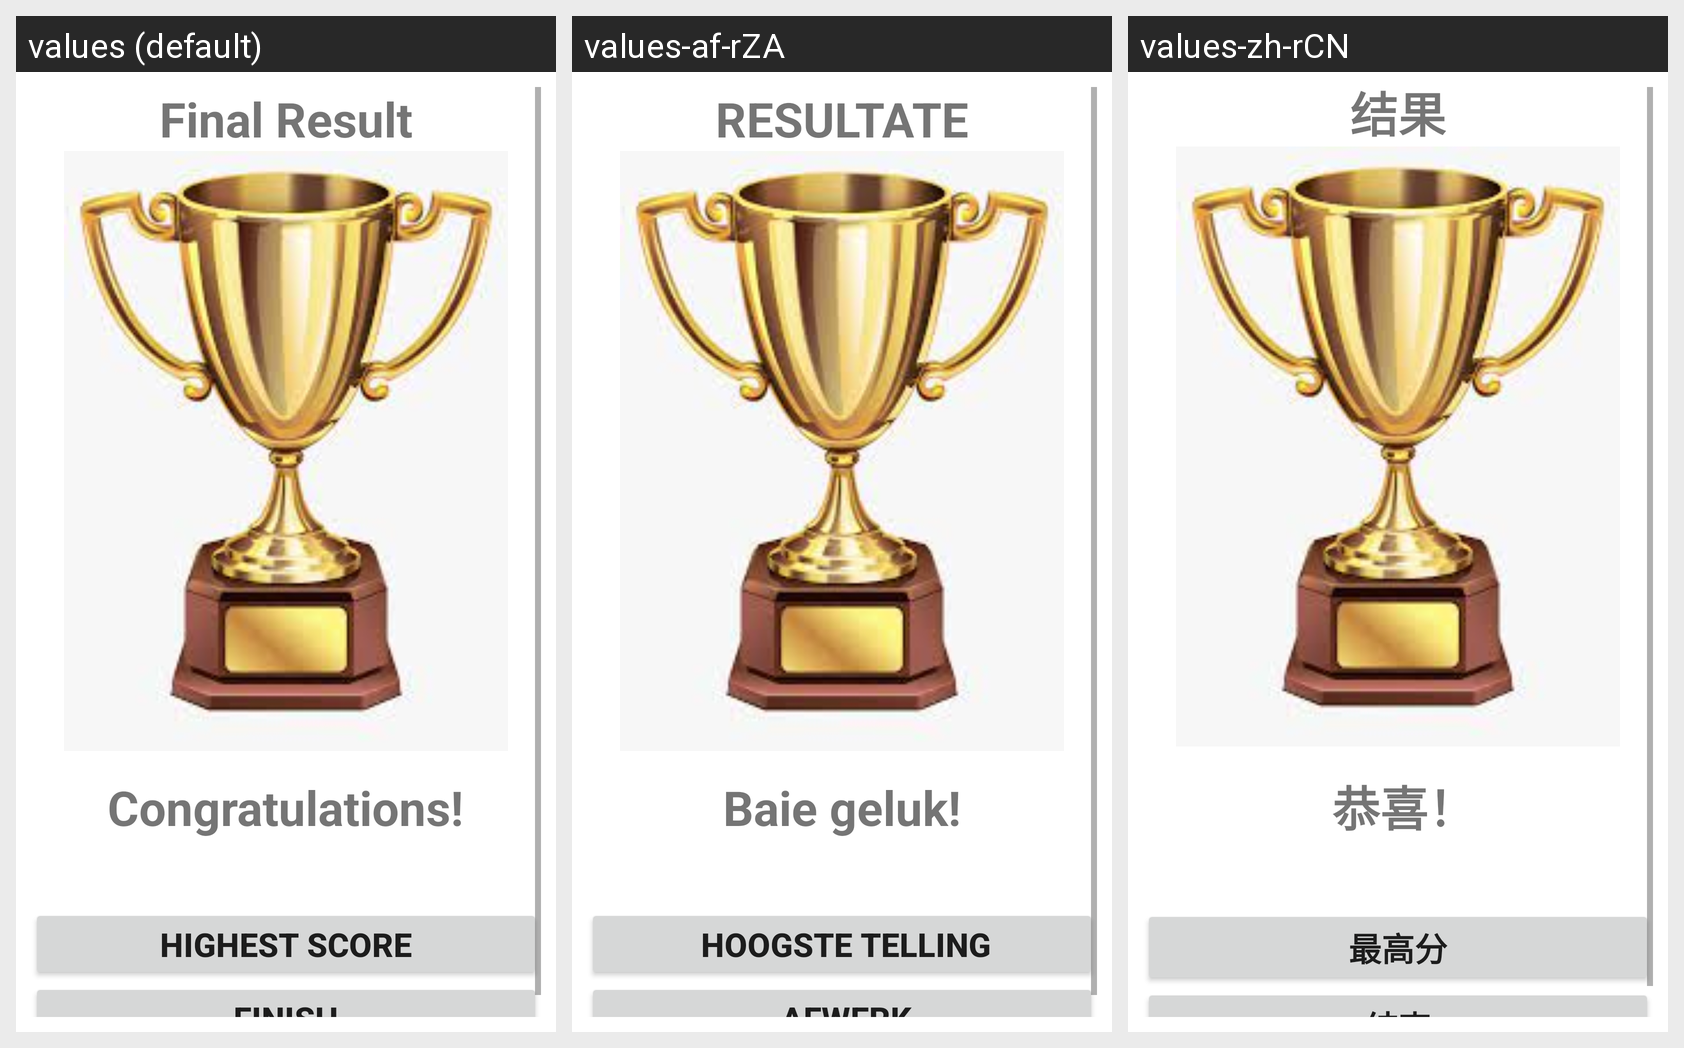

The Android screen above is rendered under several locales of the same app. Produce the string resources it draws, with the default and per-locale values.
Android screen res/layout/result_fragment.xml rendered under 3 locales, left to right: values (default), values-af-rZA, values-zh-rCN. Device: Nexus 5 (rendered at 1080×1920; each locale shown at half size, 540×960, under a caption strip naming it); theme Theme.Project.
Other locales in the repository, not shown: values-de-rDE, values-es-rAR, values-es-rMX, values-fr-rFR, values-hi-rIN, values-pt-rBR.
Strings drawn on this screen, with the default value and each locale's value (text and hints the layout hard-codes, and strings that could not be matched under every locale, appear in the picture but are not listed):

result
  values: Final Result
  values-af-rZA: RESULTATE
  values-zh-rCN: 结果

congratulations
  values: Congratulations!
  values-af-rZA: Baie geluk!
  values-zh-rCN:  恭喜！

highest_score
  values: Highest Score
  values-af-rZA:  Hoogste telling
  values-zh-rCN: 最高分

finish
  values: FINISH
  values-af-rZA:  AFWERK
  values-zh-rCN: 结束
